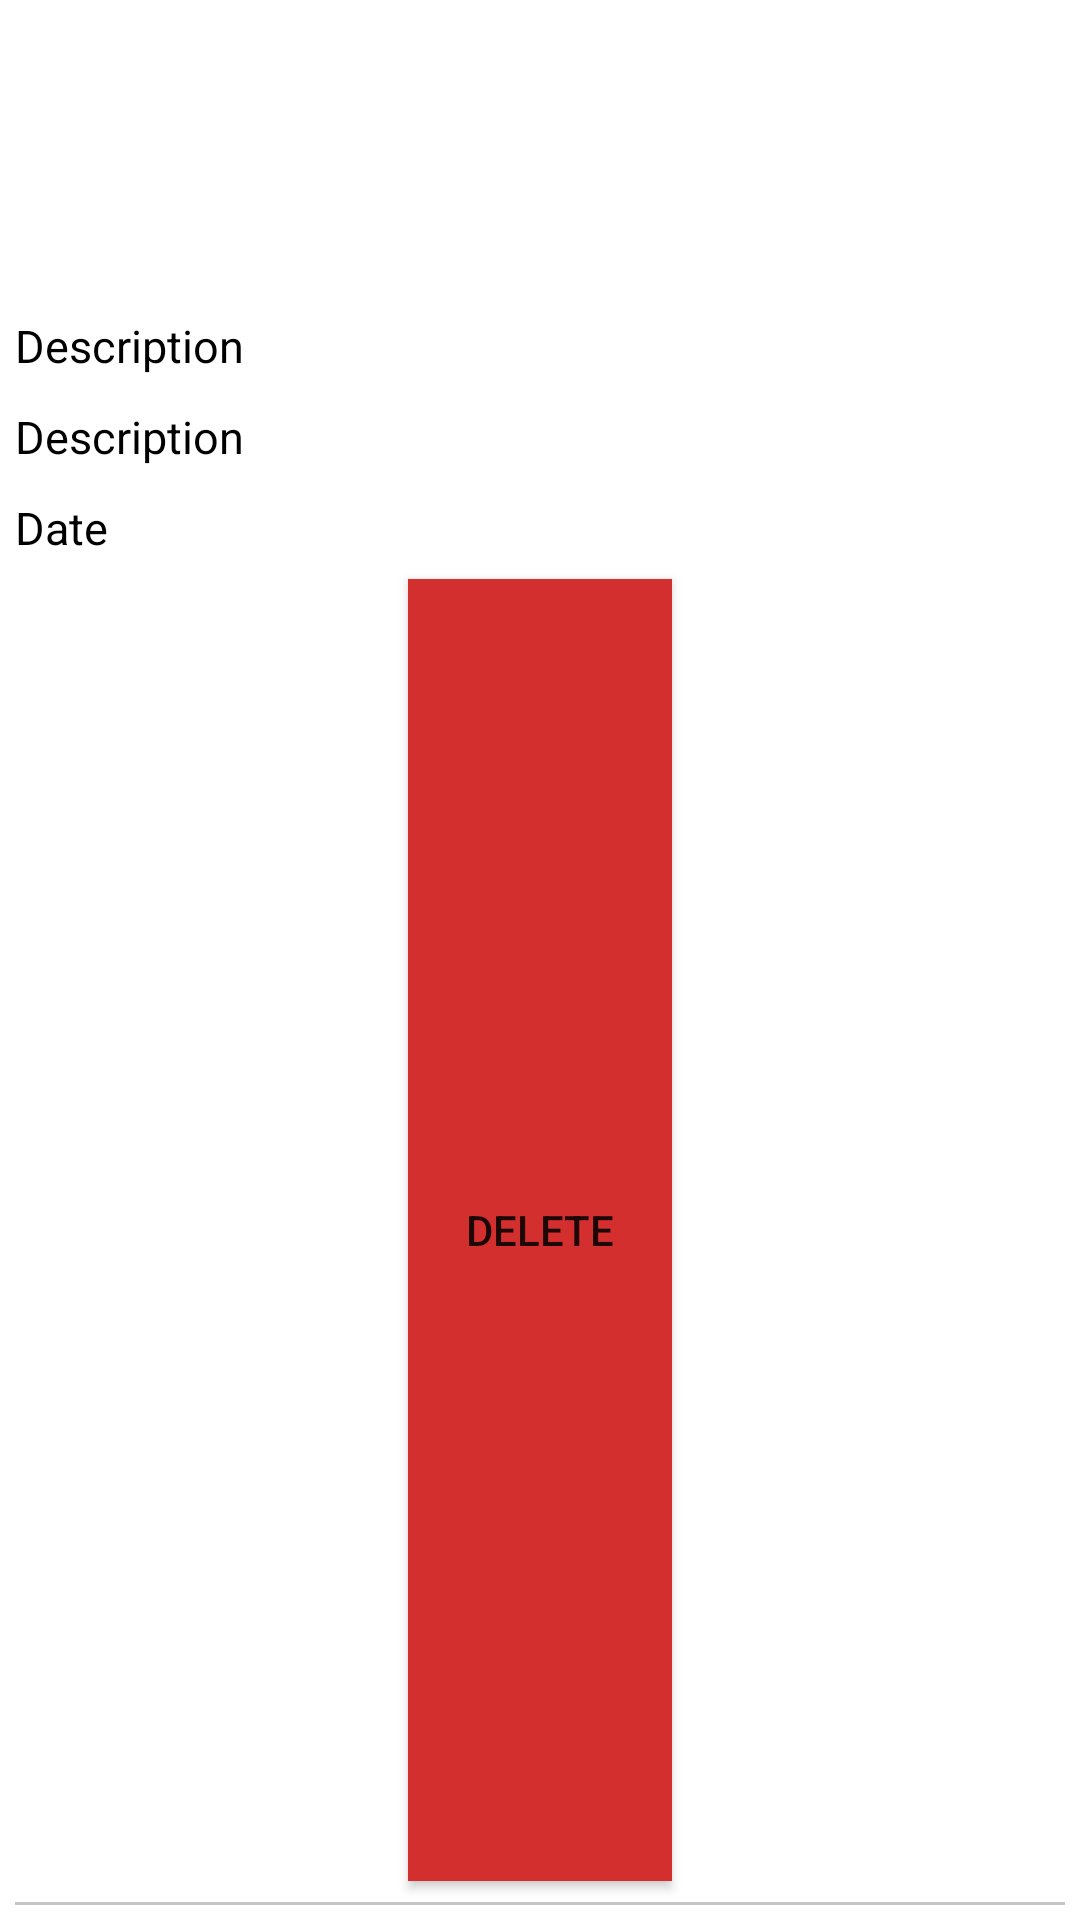

Reconstruct the res/layout file that produces this screen, plus the resources it refers to.
<!-- AndroidManifest.xml: application theme Theme.TrackingMyPantry -->
<!-- res/layout/product_db_layout.xml -->
<?xml version="1.0" encoding="utf-8"?>
<LinearLayout
    xmlns:android="http://schemas.android.com/apk/res/android"
    android:layout_width="match_parent"
    android:orientation="vertical"
    android:layout_height="wrap_content">

    <ImageView
        android:id="@+id/id_imageview"
        android:layout_width="100dp"
        android:layout_height="100dp"
        android:layout_gravity="right"
        android:src="@drawable/ic_baseline_image_24" />

    <TextView
        android:textColor="#000"
        android:id="@+id/nameprod"
        android:text="Description"
        android:layout_margin="5dp"
        android:textSize="15sp"
        android:layout_width="match_parent"
        android:layout_height="wrap_content"/>


    <TextView
        android:textColor="#000"
        android:id="@+id/descriptionprod"
        android:text="Description"
        android:layout_margin="5dp"
        android:textSize="15sp"
        android:layout_width="match_parent"
        android:layout_height="wrap_content"/>
    <TextView
        android:textColor="#000"
        android:id="@+id/dateprod"
        android:text="Date"
        android:layout_margin="5dp"
        android:textSize="15sp"
        android:layout_width="match_parent"
        android:layout_height="wrap_content"/>

        <Button
            android:layout_margin="2dp"
            android:background="#D32F2F"
            android:id="@+id/button_delete"
            android:layout_weight="1"
            android:text="Delete"
            android:layout_width="wrap_content"
            android:layout_height="wrap_content"
            android:layout_gravity="center"
            android:drawableLeft="@drawable/ic_baseline_delete_24"/>


    <View
        android:layout_margin="5dp"
        android:background="#C5C5C5"
        android:layout_width="match_parent"
        android:layout_height="1dp"/>

</LinearLayout>
<!-- resources referenced by this layout -->
<resources>
  <style name="Theme.TrackingMyPantry" parent="Theme.MaterialComponents.DayNight.DarkActionBar">
          
          <item name="colorPrimary">@color/spanish_bistre</item>
          <item name="colorPrimaryVariant">@color/kombu_green</item>
          <item name="colorOnPrimary">@color/white</item>
          
          <item name="colorSecondary">@color/teal_200</item>
          <item name="colorSecondaryVariant">@color/teal_700</item>
          <item name="colorOnSecondary">@color/black</item>
          
          <item name="android:statusBarColor" tools:targetApi="l">?attr/colorPrimaryVariant</item>
          
      </style>
  <color name="spanish_bistre">#717744</color>
  <color name="kombu_green">#373D20</color>
  <color name="white">#FFFFFFFF</color>
  <color name="teal_200">#FF03DAC5</color>
  <color name="teal_700">#FF018786</color>
  <color name="black">#FF000000</color>
</resources>
